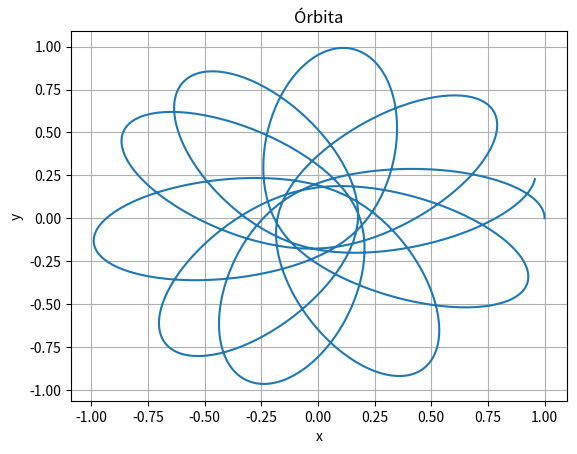

Here is the Python script that generated this plot:
# una partícula orbitando objeto masivo en forma de cilindro justo en su centro de masa, el objeto cilíndrico se puede aproximar a una linea asumiendo que su radio es mucho menor que su longitud, por lo que se usa densidad de masa lineal, constante en este caso
import numpy as np
from scipy.integrate import odeint
import matplotlib.pyplot as plt
# Todo en sistema internacional
# parámetros para el sistema considerado
m1  = 10 # 
l = 2. # 
G = 1 # constante gravitacional en algún universo

#condiciones iniciales
x_ini = 1
y_ini = 0
xdot_ini = 0
ydot_ini = 1
condiciones_iniciales =np.array([x_ini, y_ini, xdot_ini, ydot_ini])
tiempo_inicial = 0
tiempo_final = 10
N = 1000
tiempo = np.linspace(tiempo_inicial, tiempo_final, N) # vector de tiempo
def sistema_(x,t,m1,l,G):
    # x[0] equivale a x, x[1] xdot, x[2] = y , x[3] = ydot
    dx = x[1]
    dy = x[3]
    dvx =-(G*m1*x[0])/((((x[0]**2)+(x[2]**2))**1)*((x[0]**2)+(x[2]**2)+((l/2)**2))**0.5)
    dvy =-(G*m1*x[2])/((((x[0]**2)+(x[2]**2))**1)*((x[0]**2)+(x[2]**2)+((l/2)**2))**0.5)
   
    return np.array([dx, dvx,  dy, dvy])
# solución del sistema de ecuaciones acopladas
integracion, infodict= odeint(sistema_, condiciones_iniciales, tiempo,args = (m1,l,G),full_output=True)
infodict['message']  # se muestra un mensaje del status de la integración

plt.plot(integracion[:,0],integracion[:,2])
plt.title('Órbita')
plt.xlabel('x')
plt.ylabel('y')
plt.grid(True)
plt.show()
#plt.plot(tiempo,integracion[:,2])
#plt.grid(True)
#plt.show()

